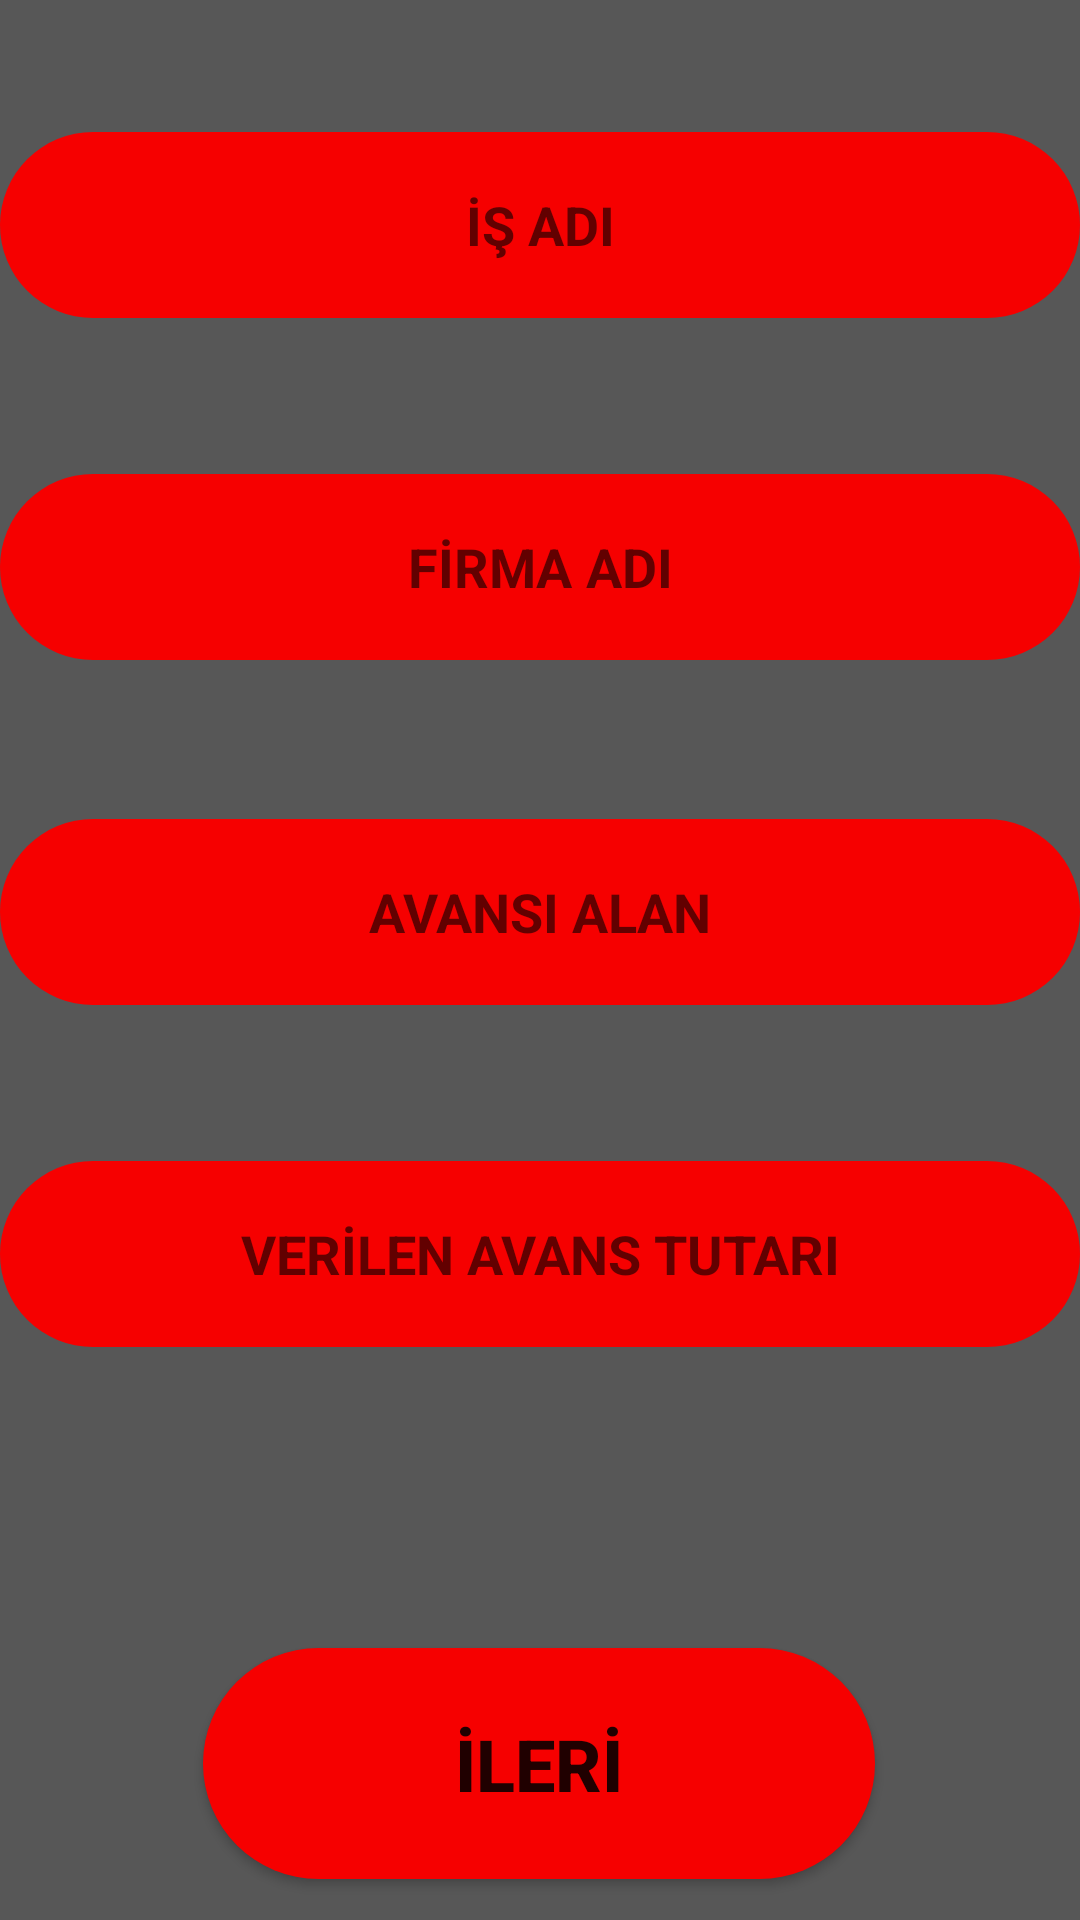

Android layout source for this screen:
<!-- AndroidManifest.xml: application theme Theme.Vekonharcama -->
<!-- res/layout/activity_ana_panel.xml -->
<?xml version="1.0" encoding="utf-8"?>
<androidx.constraintlayout.widget.ConstraintLayout xmlns:android="http://schemas.android.com/apk/res/android"
    xmlns:app="http://schemas.android.com/apk/res-auto"
    xmlns:tools="http://schemas.android.com/tools"
    android:layout_width="match_parent"
    android:layout_height="match_parent"
    android:background="#FF575757"
    tools:context=".AnaPanel"
    tools:layout_editor_absoluteX="0dp"
    tools:layout_editor_absoluteY="100dp">

    <EditText
        android:id="@+id/isadi"
        android:layout_width="match_parent"
        android:layout_height="62dp"
        android:layout_marginTop="44dp"
        android:background="@drawable/botton"
        android:ems="10"
        android:hint="İŞ ADI"
        android:inputType="textPersonName"
        android:textAlignment="center"
        android:textStyle="bold"
        app:layout_constraintTop_toTopOf="parent"
        tools:layout_editor_absoluteX="31dp" />

    <EditText
        android:id="@+id/firmaadi"
        android:layout_width="match_parent"
        android:layout_height="62dp"
        android:layout_marginTop="52dp"
        android:background="@drawable/botton"
        android:ems="10"
        android:hint="FİRMA ADI"
        android:inputType="textPersonName"
        android:textAlignment="center"
        android:textStyle="bold"
        app:layout_constraintEnd_toEndOf="parent"
        app:layout_constraintStart_toStartOf="parent"
        app:layout_constraintTop_toBottomOf="@+id/isadi" />

    <EditText
        android:id="@+id/avansalan"
        android:layout_width="match_parent"
        android:layout_height="62dp"
        android:layout_marginTop="53dp"
        android:background="@drawable/botton"
        android:ems="10"
        android:hint="AVANSI ALAN"
        android:inputType="textPersonName"
        android:textAlignment="center"
        android:textStyle="bold"
        app:layout_constraintTop_toBottomOf="@+id/firmaadi"
        tools:layout_editor_absoluteX="31dp" />

    <Button
        android:id="@+id/button3"
        android:layout_width="224dp"
        android:layout_height="77dp"
        android:background="@drawable/botton"
        android:onClick="ileri"
        android:text="İLERİ"
        android:textSize="24sp"
        android:textStyle="bold"
        app:layout_constraintBottom_toBottomOf="parent"
        app:layout_constraintEnd_toEndOf="parent"
        app:layout_constraintHorizontal_bias="0.497"
        app:layout_constraintStart_toStartOf="parent"
        app:layout_constraintTop_toBottomOf="@+id/verilenavans"
        app:layout_constraintVertical_bias="0.881" />

    <EditText
        android:id="@+id/verilenavans"
        android:layout_width="match_parent"
        android:layout_height="62dp"
        android:layout_marginTop="52dp"
        android:background="@drawable/botton"
        android:ems="10"
        android:hint="VERİLEN AVANS TUTARI"
        android:inputType="numberDecimal"
        android:textAlignment="center"
        android:textStyle="bold"
        app:layout_constraintEnd_toEndOf="parent"
        app:layout_constraintHorizontal_bias="0.0"
        app:layout_constraintStart_toStartOf="parent"
        app:layout_constraintTop_toBottomOf="@+id/avansalan" />


</androidx.constraintlayout.widget.ConstraintLayout>
<!-- resources referenced by this layout -->
<resources>
  <!-- drawable botton (drawable) -->
  <?xml version="1.0" encoding="utf-8"?>
  <shape xmlns:android="http://schemas.android.com/apk/res/android">
      <solid android:color="@color/button"></solid>
      <corners android:radius="50dp"></corners>
  </shape>
  <style name="Theme.Vekonharcama" parent="Theme.AppCompat.DayNight.DarkActionBar">
          
          <item name="colorPrimary">@color/purple_500</item>
          <item name="colorPrimaryVariant">@color/purple_700</item>
          <item name="colorOnPrimary">@color/white</item>
          
          <item name="colorSecondary">@color/teal_200</item>
          <item name="colorSecondaryVariant">@color/teal_700</item>
          <item name="colorOnSecondary">@color/black</item>
          
          <item name="android:statusBarColor">?attr/colorPrimaryVariant</item>
          
          <item name="windowNoTitle">true</item>
          <item name="windowActionBar">false</item>
      </style>
  <color name="button">#F60000</color>
  <color name="purple_500">#FF6200EE</color>
  <color name="purple_700">#FF575757</color>
  <color name="white">#FFFFFFFF</color>
  <color name="teal_200">#FF03DAC5</color>
  <color name="teal_700">#FF018786</color>
  <color name="black">#FF000000</color>
</resources>
